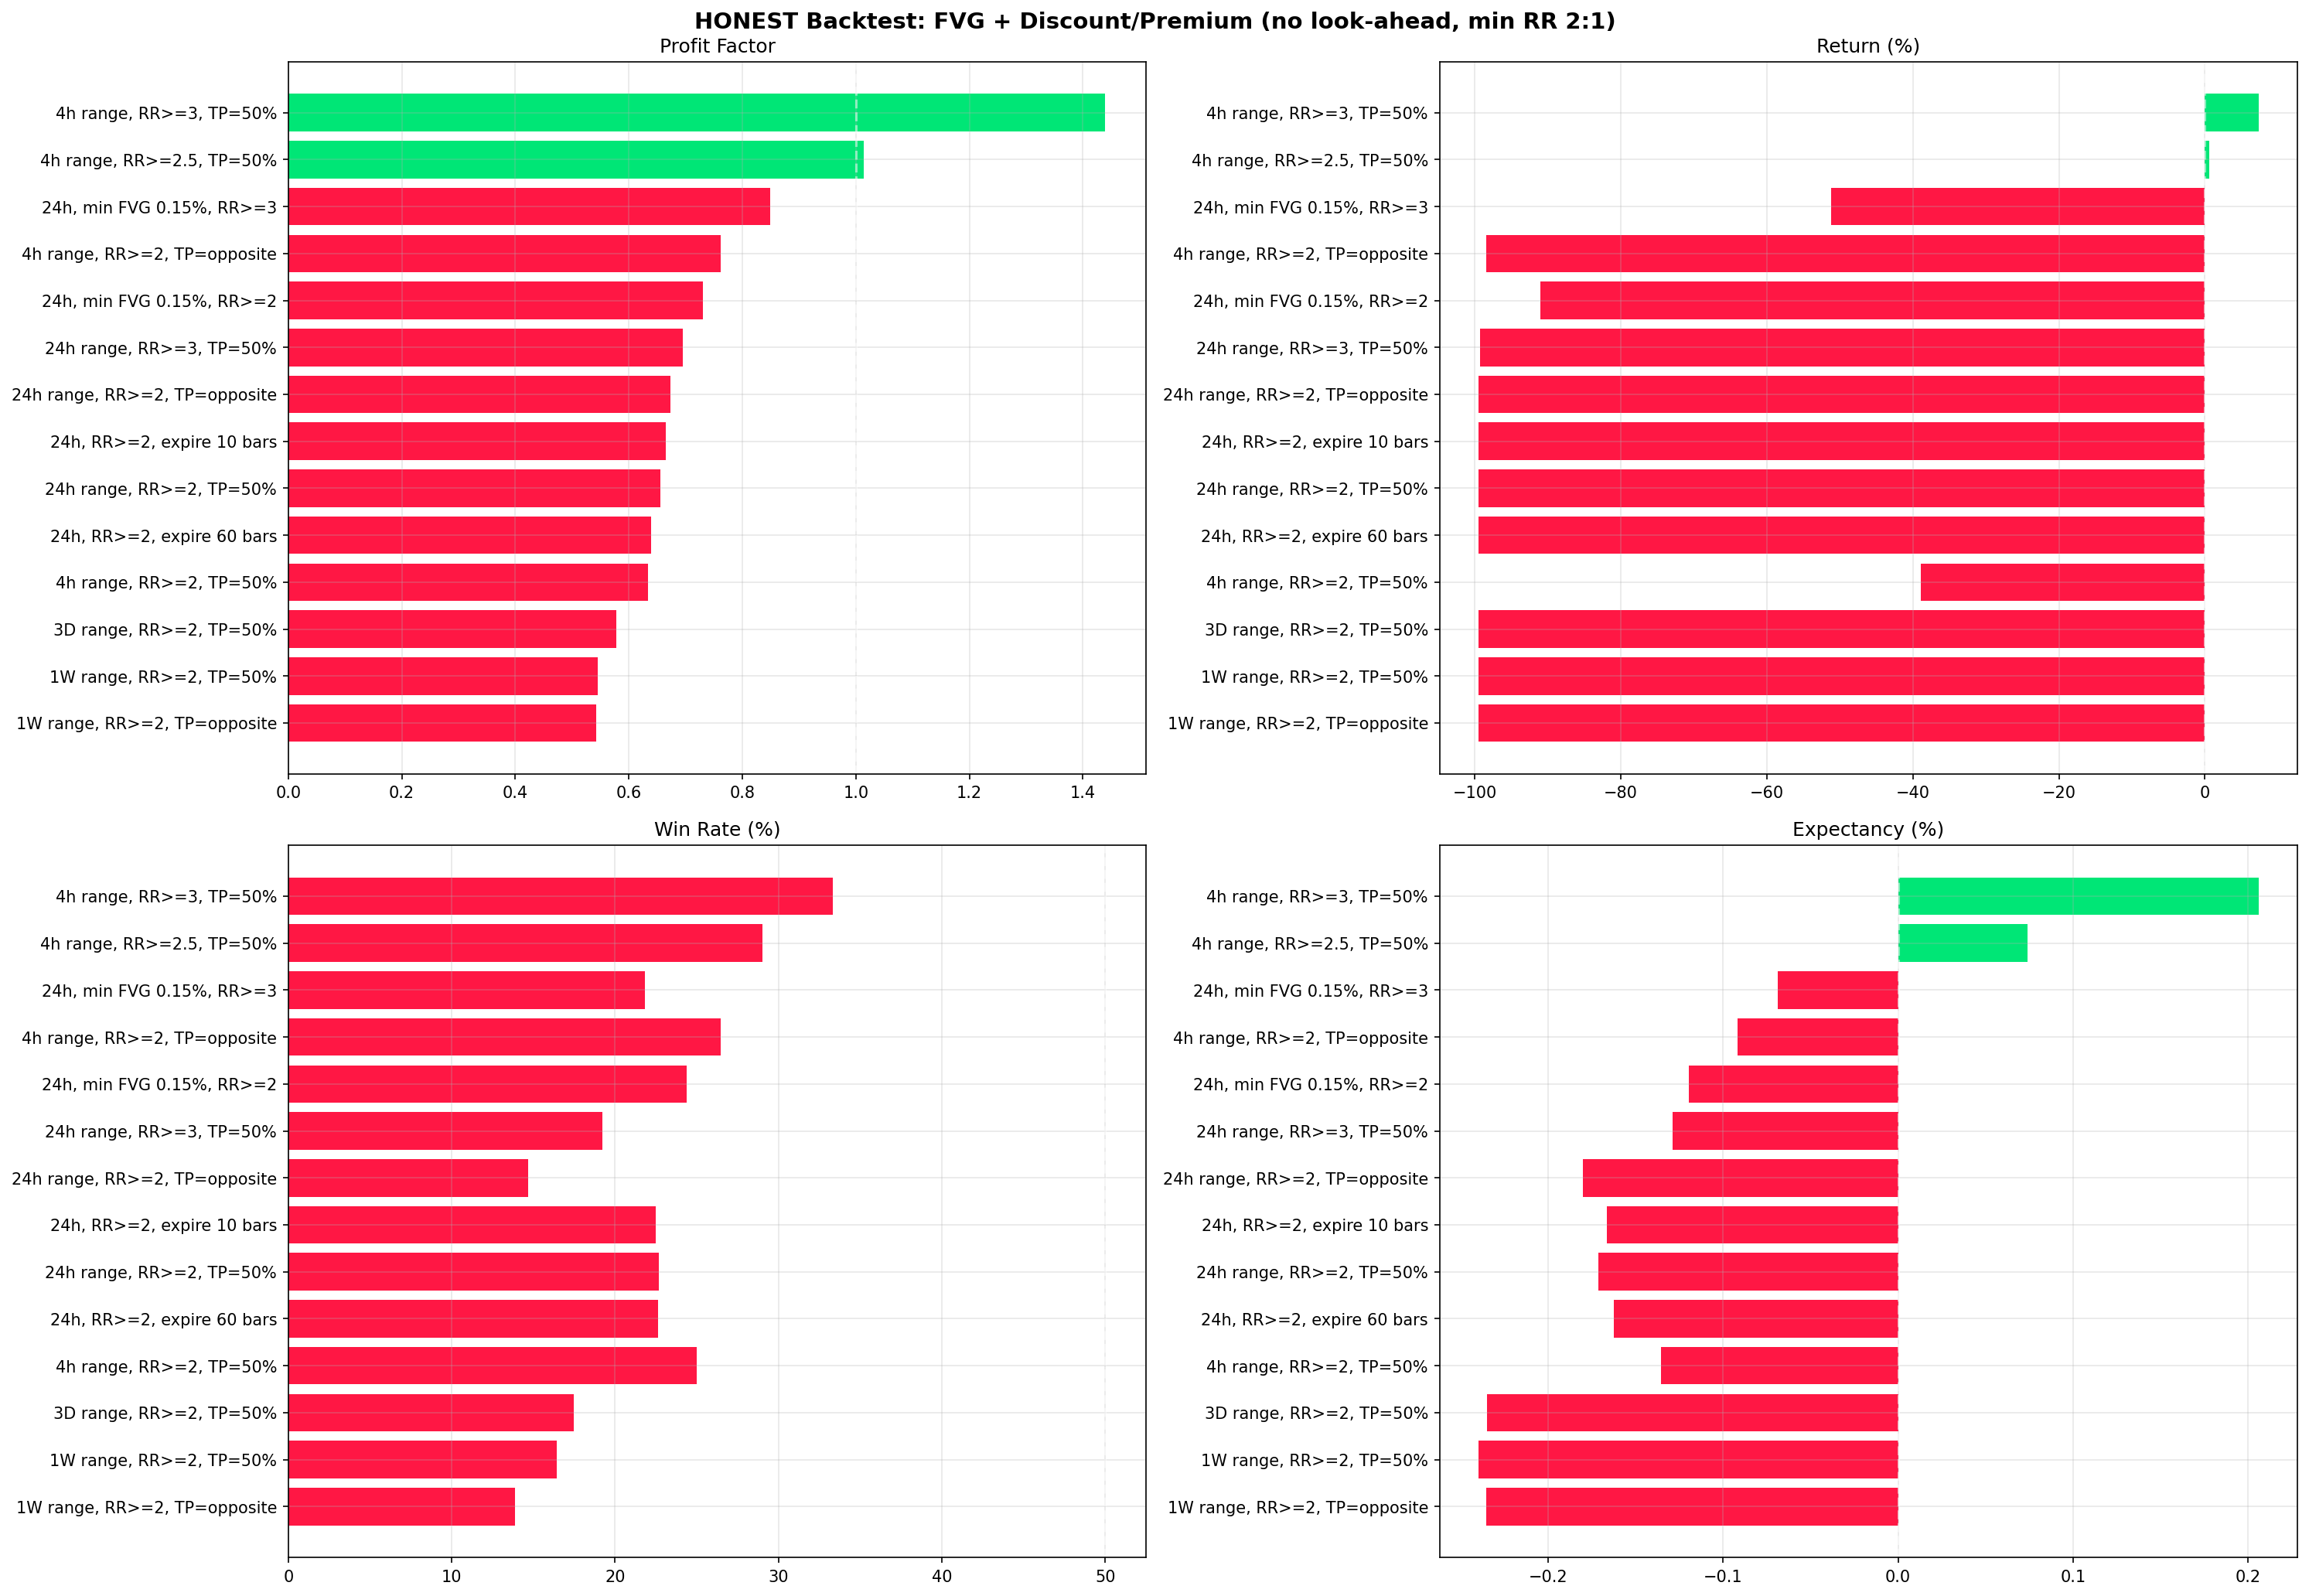

Recreate this plot in Python.
#!/usr/bin/env python3
"""
SMC Strategy 3 HONEST: FVG + Discount/Premium — NO LOOK-AHEAD BIAS

Исправления:
1. FVG детектится в конце бара i (по закрытию)
2. Лимитный ордер ставится на midpoint
3. Исполняется ТОЛЬКО если будущий бар (i+1, i+2, ...) коснётся этого уровня
4. Ордер истекает после N баров
5. Минимум RR 2:1 (как просил пользователь)
6. Все индикаторы shift(1) где применимо
"""
import glob, os
from dataclasses import dataclass
import matplotlib
matplotlib.use("Agg")
import matplotlib.pyplot as plt
import numpy as np
import pandas as pd

def load_data(data_dir):
    files = sorted(glob.glob(os.path.join(data_dir, "BTCUSDT-15m-*.csv")))
    dfs = [pd.read_csv(f) for f in files]
    data = pd.concat(dfs, ignore_index=True)
    data["datetime"] = pd.to_datetime(data["open_time"], unit="ms")
    data.set_index("datetime", inplace=True)
    data.sort_index(inplace=True)
    data = data[~data.index.duplicated(keep="first")]
    data.rename(columns={"open":"Open","high":"High","low":"Low","close":"Close","volume":"Volume"}, inplace=True)
    return data[["Open","High","Low","Close","Volume"]].copy()

@dataclass
class Trade:
    direction:str=""; entry:float=0; exit:float=0; tp:float=0; sl:float=0
    pnl_pct:float=0; pnl_abs:float=0; result:str=""; entry_t:object=None
    fvg_bar:int=0  # bar when FVG was detected


def run(df, label="",
        range_lookback=16,
        zone_threshold=0.5,
        min_fvg_pct=0.05,
        min_rr=2.0,           # MINIMUM Risk:Reward requirement
        target_mode="50pct",
        fvg_expiry=30,        # order valid for N bars after FVG formed
        cap=200, risk=2.0, comm=0.04, slip=0.01, max_hold=96):

    o = df["Open"].values; h = df["High"].values
    l = df["Low"].values; c = df["Close"].values
    bars = df.index
    n = len(df)

    trades = []; equity = cap
    in_trade = False; t = None; pos = 0; hold = 0

    # Pending limit orders (from FVG detection)
    # Each: (direction, entry_price, tp, sl, fvg_bar)
    pending_long = []
    pending_short = []

    warmup = max(range_lookback, 50) + 10

    for i in range(warmup, n):
        # ── Expire old pending orders ────────────────────────
        pending_long = [o_ for o_ in pending_long if i - o_[4] <= fvg_expiry]
        pending_short = [o_ for o_ in pending_short if i - o_[4] <= fvg_expiry]

        # ── EXIT LOGIC ──────────────────────────────────────
        if in_trade:
            hold += 1
            ep = None; res = None
            if t.direction == "long":
                # Conservative: SL first if both hit
                if l[i] <= t.sl and h[i] >= t.tp:
                    ep = t.sl; res = "SL"
                elif l[i] <= t.sl:
                    ep = t.sl; res = "SL"
                elif h[i] >= t.tp:
                    ep = t.tp; res = "TP"
                elif hold >= max_hold:
                    ep = c[i]; res = "timeout"
            else:
                if h[i] >= t.sl and l[i] <= t.tp:
                    ep = t.sl; res = "SL"
                elif h[i] >= t.sl:
                    ep = t.sl; res = "SL"
                elif l[i] <= t.tp:
                    ep = t.tp; res = "TP"
                elif hold >= max_hold:
                    ep = c[i]; res = "timeout"

            if ep is not None:
                cost = (comm+slip)/100
                rpnl = ((ep-t.entry)/t.entry-2*cost) if t.direction == "long" else ((t.entry-ep)/t.entry-2*cost)
                pnl = pos * rpnl; equity += pnl
                t.exit = ep; t.result = res; t.pnl_pct = rpnl*100; t.pnl_abs = pnl
                trades.append(t); in_trade = False
                if equity <= 0: break
                continue

        # ── CHECK PENDING ORDER FILLS ────────────────────────
        if not in_trade and equity > 1:
            # Long limit fills: price comes DOWN to entry
            for ord_ in pending_long[:]:
                direction, e_price, tp, sl, fvg_bar = ord_
                if l[i] <= e_price:
                    # Fill
                    ds = (e_price - sl) / e_price
                    if ds > 0:
                        ra = equity * (risk/100)
                        pos = ra / (ds + 2*(comm+slip)/100)
                        if pos > 0:
                            t = Trade(direction="long", entry=e_price, tp=tp, sl=sl,
                                     entry_t=bars[i], fvg_bar=fvg_bar)
                            in_trade = True
                            hold = 0
                            pending_long.remove(ord_)
                            break

            if not in_trade:
                for ord_ in pending_short[:]:
                    direction, e_price, tp, sl, fvg_bar = ord_
                    if h[i] >= e_price:
                        ds = (sl - e_price) / e_price
                        if ds > 0:
                            ra = equity * (risk/100)
                            pos = ra / (ds + 2*(comm+slip)/100)
                            if pos > 0:
                                t = Trade(direction="short", entry=e_price, tp=tp, sl=sl,
                                         entry_t=bars[i], fvg_bar=fvg_bar)
                                in_trade = True
                                hold = 0
                                pending_short.remove(ord_)
                                break

        # ── DETECT NEW FVG & PLACE PENDING ORDER ────────────
        # Use PREVIOUS bar data to avoid look-ahead
        # At bar i, check if FVG formed AT bar i-1 (so we use confirmed data)
        if i < 3: continue

        # Dealing range from bars [i-range_lookback-1 : i-1] (no current bar)
        range_high = max(h[i-range_lookback-1:i-1])
        range_low = min(l[i-range_lookback-1:i-1])
        range_size = range_high - range_low
        if range_size <= 0: continue
        eq50 = (range_high + range_low) / 2

        # Use previous bar close for zone check
        ref_close = c[i-1]
        in_discount = ref_close < range_low + range_size * zone_threshold
        in_premium = ref_close > range_high - range_size * zone_threshold

        # FVG formed at bar i-1: gap between i-3 and i-1
        # Bullish: l[i-1] > h[i-3]
        bull_fvg = l[i-1] > h[i-3]
        bear_fvg = h[i-1] < l[i-3]

        # LONG: bullish FVG in discount
        if bull_fvg and in_discount:
            fvg_size = (l[i-1] - h[i-3]) / h[i-3] * 100
            if fvg_size >= min_fvg_pct:
                entry_p = (l[i-1] + h[i-3]) / 2  # FVG midpoint — will be filled on retest
                sl = min(l[i-3], l[i-2]) * 0.999

                if target_mode == "50pct":
                    tp = eq50
                elif target_mode == "opposite":
                    tp = range_high
                else:
                    tp = entry_p + (entry_p - sl) * 2

                # Validate RR
                if tp > entry_p and (entry_p - sl) > 0:
                    rr = (tp - entry_p) / (entry_p - sl)
                    ds = (entry_p - sl) / entry_p
                    if rr >= min_rr and 0.001 < ds < 0.05:
                        pending_long.append(("long", entry_p, tp, sl, i))

        if bear_fvg and in_premium:
            fvg_size = (l[i-3] - h[i-1]) / l[i-3] * 100
            if fvg_size >= min_fvg_pct:
                entry_p = (h[i-1] + l[i-3]) / 2
                sl = max(h[i-3], h[i-2]) * 1.001

                if target_mode == "50pct":
                    tp = eq50
                elif target_mode == "opposite":
                    tp = range_low
                else:
                    tp = entry_p - (sl - entry_p) * 2

                if tp < entry_p and (sl - entry_p) > 0:
                    rr = (entry_p - tp) / (sl - entry_p)
                    ds = (sl - entry_p) / entry_p
                    if rr >= min_rr and 0.001 < ds < 0.05:
                        pending_short.append(("short", entry_p, tp, sl, i))

    return trades, equity, label


def stats(trades, cap=200):
    if not trades: return None
    df = pd.DataFrame([t.__dict__ for t in trades])
    n = len(df); w = df[df["pnl_abs"]>0]; l = df[df["pnl_abs"]<=0]
    wr = len(w)/n*100
    aw = w["pnl_pct"].mean() if len(w) else 0
    al = l["pnl_pct"].mean() if len(l) else 0
    gp = w["pnl_abs"].sum() if len(w) else 0
    gl = abs(l["pnl_abs"].sum()) if len(l) else 0
    pf = gp/gl if gl>0 else 0
    feq = cap + df["pnl_abs"].sum()
    ret = (feq-cap)/cap*100
    cum = cap + df["pnl_abs"].cumsum()
    dd = ((cum - cum.expanding().max()) / cum.expanding().max() * 100).min()
    exp = (wr/100*aw) + ((100-wr)/100*al)
    df["year"] = pd.to_datetime(df["entry_t"]).dt.year
    yearly = df.groupby("year")["pnl_abs"].sum().to_dict()
    return {"n":n,"wr":wr,"pf":pf,"aw":aw,"al":al,"exp":exp,"ret":ret,"dd":dd,"feq":feq,"yearly":yearly,"df":df}


def main():
    data_dir = os.path.dirname(os.path.abspath(__file__))
    print("Loading..."); df = load_data(data_dir); print(f"{len(df)} bars\n")

    print("=" * 80)
    print("  HONEST BACKTEST (no look-ahead, min RR 2:1)")
    print("=" * 80)

    scenarios = [
        dict(label="4h range, RR>=2, TP=50%",           range_lookback=16,  target_mode="50pct", min_rr=2.0),
        dict(label="4h range, RR>=2, TP=opposite",      range_lookback=16,  target_mode="opposite", min_rr=2.0),
        dict(label="4h range, RR>=2.5, TP=50%",         range_lookback=16,  target_mode="50pct", min_rr=2.5),
        dict(label="4h range, RR>=3, TP=50%",           range_lookback=16,  target_mode="50pct", min_rr=3.0),
        dict(label="24h range, RR>=2, TP=50%",          range_lookback=96,  target_mode="50pct", min_rr=2.0),
        dict(label="24h range, RR>=2, TP=opposite",     range_lookback=96,  target_mode="opposite", min_rr=2.0),
        dict(label="24h range, RR>=3, TP=50%",          range_lookback=96,  target_mode="50pct", min_rr=3.0),
        dict(label="24h, min FVG 0.15%, RR>=2",         range_lookback=96,  target_mode="50pct", min_rr=2.0, min_fvg_pct=0.15),
        dict(label="24h, min FVG 0.15%, RR>=3",         range_lookback=96,  target_mode="50pct", min_rr=3.0, min_fvg_pct=0.15),
        dict(label="1W range, RR>=2, TP=50%",           range_lookback=672, target_mode="50pct", min_rr=2.0),
        dict(label="1W range, RR>=2, TP=opposite",      range_lookback=672, target_mode="opposite", min_rr=2.0),
        dict(label="3D range, RR>=2, TP=50%",           range_lookback=288, target_mode="50pct", min_rr=2.0),
        # Test fvg_expiry variations
        dict(label="24h, RR>=2, expire 10 bars",        range_lookback=96,  target_mode="50pct", min_rr=2.0, fvg_expiry=10),
        dict(label="24h, RR>=2, expire 60 bars",        range_lookback=96,  target_mode="50pct", min_rr=2.0, fvg_expiry=60),
    ]

    print("Running...\n")
    results = []
    for s in scenarios:
        lbl = s.pop("label")
        tr, feq, _ = run(df, label=lbl, **s)
        st = stats(tr)
        if st and st["n"] > 0:
            st["label"] = lbl
            results.append(st)
            pfx = "+" if st["ret"] > 0 else ""
            status = "OK" if st["pf"] > 1 else "LOSS"
            print(f"  {lbl:<42} {st['n']:>5} | WR {st['wr']:.1f}% | PF {st['pf']:.2f} | "
                  f"E[R] {st['exp']:+.3f}% | {pfx}{st['ret']:>9.1f}% | DD {st['dd']:.1f}%  {status}")
        else:
            print(f"  {lbl:<42} No trades")

    if not results:
        print("No valid scenarios"); return

    print("\n" + "=" * 130)
    print("  HONEST RESULTS (sorted by PF)")
    print("=" * 130)
    for s in sorted(results, key=lambda x: x["pf"], reverse=True):
        pfx = "+" if s["ret"] > 0 else ""
        print(f"  {s['label']:<42} {s['n']:>5} WR {s['wr']:>5.1f}% PF {s['pf']:>5.2f} "
              f"E[R] {s['exp']:>+.3f}% {pfx}{s['ret']:>9.1f}% DD {s['dd']:>6.1f}% ${s['feq']:>10,.0f}")

    best = max(results, key=lambda x: x["pf"])
    print(f"\n{'='*70}")
    print(f"  BEST (honest): {best['label']}")
    print(f"{'='*70}")
    print(f"  Trades: {best['n']} | WR: {best['wr']:.1f}% | PF: {best['pf']:.2f} | E[R]: {best['exp']:.3f}%")
    print(f"  Avg Win: {best['aw']:.2f}% | Avg Loss: {best['al']:.2f}%")
    print(f"  $200 → ${best['feq']:,.2f} ({best['ret']:.1f}%) | Max DD: {best['dd']:.1f}%")
    if best["yearly"]:
        print("  YEARLY:")
        for y, p in sorted(best["yearly"].items()):
            print(f"    {y}: ${p:,.2f}")

    # OOS test on best
    print(f"\n{'='*70}")
    print(f"  OOS TEST (best honest variant)")
    print(f"{'='*70}")
    best_params = {k:v for k,v in [("range_lookback", 96), ("target_mode", "50pct"),
                                     ("min_rr", 2.0), ("min_fvg_pct", 0.15)]}
    train = df[df.index < "2024-07-01"]
    test = df[df.index >= "2024-07-01"]
    for label, slice_df in [("IN-SAMPLE", train), ("OUT-OF-SAMPLE", test), ("FULL", df)]:
        tr, feq, _ = run(slice_df, **best_params)
        st = stats(tr)
        if st and st["n"] > 0:
            print(f"  {label}: {st['n']} trades | WR {st['wr']:.1f}% | PF {st['pf']:.2f} | "
                  f"$200 → ${feq:,.2f} | DD {st['dd']:.1f}%")
        else:
            print(f"  {label}: no trades")

    # Save chart
    fig, axes = plt.subplots(2, 2, figsize=(20, 14))
    fig.suptitle("HONEST Backtest: FVG + Discount/Premium (no look-ahead, min RR 2:1)",
                 fontsize=14, fontweight="bold")
    sr = sorted(results, key=lambda x: x["pf"], reverse=True)
    labels = [x["label"][:38] for x in sr]
    for ax, m, t, v in [(axes[0,0],"pf","Profit Factor",1.0), (axes[0,1],"ret","Return (%)",0),
                         (axes[1,0],"wr","Win Rate (%)",50), (axes[1,1],"exp","Expectancy (%)",0)]:
        vals = [x[m] for x in sr]
        colors = ["#00e676" if vl >= v else "#ff1744" for vl in vals]
        ax.barh(labels, vals, color=colors); ax.axvline(v, color="white", linestyle="--", alpha=0.5)
        ax.set_title(t); ax.invert_yaxis(); ax.grid(True, alpha=0.3)
    plt.tight_layout()
    plt.savefig(os.path.join(data_dir, "smc_s3_fvg_honest.png"), dpi=150, bbox_inches="tight", facecolor="white")
    plt.close()

if __name__ == "__main__":
    main()
